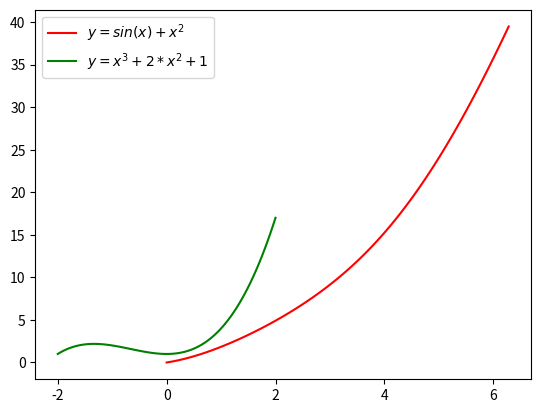

Generate this figure with matplotlib:
import numpy as np
import matplotlib.pyplot as plt
# ls = np.array([1,0,2,0,0,1])
# f = np.poly1d(ls)
# fn = f([2,5])
# print(f)
# print(fn)

# fm1 = np.polyder(f,1)
# fm2 = np.polyder(f,2)
# print(fm1)
# print(fm2)

x1 = np.linspace(0,2*np.pi,100,endpoint=True)
x2 = np.linspace(-2,2,100,endpoint=True)
y1 = np.sin(x1) + x1**2
y2 = x2**3 + 2*x2**2 + 1
plt.plot(x1,y1,'r',x2,y2,'g')
plt.legend(['$y=sin(x)+x^2$','$y=x^3+2*x^2+1$'])
plt.show()